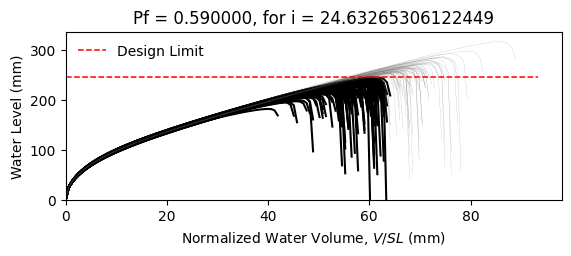

Data behind this chart, as committed beside it:
W10X17, L = 360.0 in, slope = 0.020833333333333332 in/in, dead load = 6.944444444444444e-05 kip/in…
zwlim AISC Appendix 2, zwlim DAMP, zwlim Proposed for ASCE 7, zwlim Neglect Ponding, dhnom Denver, dhnom New York, dhnom New Orleans, dh Denver, dh New York, dh New Orleans, dmax
7.884, 6.782, 7.033, 9.579, 1.419, 1.419, 1.419, 4.282, 4.282, 4.282, 10.04, Safe, 
7.884, 6.782, 7.033, 9.579, 1.419, 1.419, 1.419, 4.282, 4.282, 4.282, 8.96, Fail, 
7.884, 6.782, 7.033, 9.579, 1.419, 1.419, 1.419, 4.282, 4.282, 4.282, 8.807, Fail, 
7.884, 6.782, 7.033, 9.579, 1.419, 1.419, 1.419, 4.282, 4.282, 4.282, 10.27, Safe, 
7.884, 6.782, 7.033, 9.579, 1.419, 1.419, 1.419, 4.282, 4.282, 4.282, 8.294, Fail, 
7.884, 6.782, 7.033, 9.579, 1.419, 1.419, 1.419, 4.282, 4.282, 4.282, 12.47, Safe, 
7.884, 6.782, 7.033, 9.579, 1.419, 1.419, 1.419, 4.282, 4.282, 4.282, 9.483, Fail, 
7.884, 6.782, 7.033, 9.579, 1.419, 1.419, 1.419, 4.282, 4.282, 4.282, 8.651, Fail, 
7.884, 6.782, 7.033, 9.579, 1.419, 1.419, 1.419, 4.282, 4.282, 4.282, 9.954, Safe, 
7.884, 6.782, 7.033, 9.579, 1.419, 1.419, 1.419, 4.282, 4.282, 4.282, 9.309, Fail, 
7.884, 6.782, 7.033, 9.579, 1.419, 1.419, 1.419, 4.282, 4.282, 4.282, 8.084, Fail, 
7.884, 6.782, 7.033, 9.579, 1.419, 1.419, 1.419, 4.282, 4.282, 4.282, 7.836, Fail, 
7.884, 6.782, 7.033, 9.579, 1.419, 1.419, 1.419, 4.282, 4.282, 4.282, 10.21, Safe, 
7.884, 6.782, 7.033, 9.579, 1.419, 1.419, 1.419, 4.282, 4.282, 4.282, 8.853, Fail, 
7.884, 6.782, 7.033, 9.579, 1.419, 1.419, 1.419, 4.282, 4.282, 4.282, 10.08, Safe, 
7.884, 6.782, 7.033, 9.579, 1.419, 1.419, 1.419, 4.282, 4.282, 4.282, 9.307, Fail, 
7.884, 6.782, 7.033, 9.579, 1.419, 1.419, 1.419, 4.282, 4.282, 4.282, 9.614, Fail, 
7.884, 6.782, 7.033, 9.579, 1.419, 1.419, 1.419, 4.282, 4.282, 4.282, 10.57, Safe, 
7.884, 6.782, 7.033, 9.579, 1.419, 1.419, 1.419, 4.282, 4.282, 4.282, 8.682, Fail, 
7.884, 6.782, 7.033, 9.579, 1.419, 1.419, 1.419, 4.282, 4.282, 4.282, 9.219, Fail, 
7.884, 6.782, 7.033, 9.579, 1.419, 1.419, 1.419, 4.282, 4.282, 4.282, 8.529, Fail, 
7.884, 6.782, 7.033, 9.579, 1.419, 1.419, 1.419, 4.282, 4.282, 4.282, 10.12, Safe, 
7.884, 6.782, 7.033, 9.579, 1.419, 1.419, 1.419, 4.282, 4.282, 4.282, 10.11, Safe, 
7.884, 6.782, 7.033, 9.579, 1.419, 1.419, 1.419, 4.282, 4.282, 4.282, 9.444, Fail, 
7.884, 6.782, 7.033, 9.579, 1.419, 1.419, 1.419, 4.282, 4.282, 4.282, 9.155, Fail, 
7.884, 6.782, 7.033, 9.579, 1.419, 1.419, 1.419, 4.282, 4.282, 4.282, 8.127, Fail, 
7.884, 6.782, 7.033, 9.579, 1.419, 1.419, 1.419, 4.282, 4.282, 4.282, 9.981, Safe, 
7.884, 6.782, 7.033, 9.579, 1.419, 1.419, 1.419, 4.282, 4.282, 4.282, 9.538, Fail, 
7.884, 6.782, 7.033, 9.579, 1.419, 1.419, 1.419, 4.282, 4.282, 4.282, 8.753, Fail, 
7.884, 6.782, 7.033, 9.579, 1.419, 1.419, 1.419, 4.282, 4.282, 4.282, 10.67, Safe, 
7.884, 6.782, 7.033, 9.579, 1.419, 1.419, 1.419, 4.282, 4.282, 4.282, 9.863, Safe, 
7.884, 6.782, 7.033, 9.579, 1.419, 1.419, 1.419, 4.282, 4.282, 4.282, 9.795, Safe, 
7.884, 6.782, 7.033, 9.579, 1.419, 1.419, 1.419, 4.282, 4.282, 4.282, 8.936, Fail, 
7.884, 6.782, 7.033, 9.579, 1.419, 1.419, 1.419, 4.282, 4.282, 4.282, 10.58, Safe, 
7.884, 6.782, 7.033, 9.579, 1.419, 1.419, 1.419, 4.282, 4.282, 4.282, 10.04, Safe, 
7.884, 6.782, 7.033, 9.579, 1.419, 1.419, 1.419, 4.282, 4.282, 4.282, 8.679, Fail, 
7.884, 6.782, 7.033, 9.579, 1.419, 1.419, 1.419, 4.282, 4.282, 4.282, 9.615, Fail, 
7.884, 6.782, 7.033, 9.579, 1.419, 1.419, 1.419, 4.282, 4.282, 4.282, 10.01, Safe, 
7.884, 6.782, 7.033, 9.579, 1.419, 1.419, 1.419, 4.282, 4.282, 4.282, 10.44, Safe, 
7.884, 6.782, 7.033, 9.579, 1.419, 1.419, 1.419, 4.282, 4.282, 4.282, 8.175, Fail, 
7.884, 6.782, 7.033, 9.579, 1.419, 1.419, 1.419, 4.282, 4.282, 4.282, 10.77, Safe, 
7.884, 6.782, 7.033, 9.579, 1.419, 1.419, 1.419, 4.282, 4.282, 4.282, 9.061, Fail, 
7.884, 6.782, 7.033, 9.579, 1.419, 1.419, 1.419, 4.282, 4.282, 4.282, 9.252, Fail, 
7.884, 6.782, 7.033, 9.579, 1.419, 1.419, 1.419, 4.282, 4.282, 4.282, 9.316, Fail, 
7.884, 6.782, 7.033, 9.579, 1.419, 1.419, 1.419, 4.282, 4.282, 4.282, 10.39, Safe, 
7.884, 6.782, 7.033, 9.579, 1.419, 1.419, 1.419, 4.282, 4.282, 4.282, 8.235, Fail, 
7.884, 6.782, 7.033, 9.579, 1.419, 1.419, 1.419, 4.282, 4.282, 4.282, 9.613, Fail, 
7.884, 6.782, 7.033, 9.579, 1.419, 1.419, 1.419, 4.282, 4.282, 4.282, 8.767, Fail, 
7.884, 6.782, 7.033, 9.579, 1.419, 1.419, 1.419, 4.282, 4.282, 4.282, 9.532, Fail, 
7.884, 6.782, 7.033, 9.579, 1.419, 1.419, 1.419, 4.282, 4.282, 4.282, 8.717, Fail, 
7.884, 6.782, 7.033, 9.579, 1.419, 1.419, 1.419, 4.282, 4.282, 4.282, 10.09, Safe, 
7.884, 6.782, 7.033, 9.579, 1.419, 1.419, 1.419, 4.282, 4.282, 4.282, 7.708, Fail, 
7.884, 6.782, 7.033, 9.579, 1.419, 1.419, 1.419, 4.282, 4.282, 4.282, 9.632, Fail, 
7.884, 6.782, 7.033, 9.579, 1.419, 1.419, 1.419, 4.282, 4.282, 4.282, 8.95, Fail, 
7.884, 6.782, 7.033, 9.579, 1.419, 1.419, 1.419, 4.282, 4.282, 4.282, 10.83, Safe, 
7.884, 6.782, 7.033, 9.579, 1.419, 1.419, 1.419, 4.282, 4.282, 4.282, 8.682, Fail, 
7.884, 6.782, 7.033, 9.579, 1.419, 1.419, 1.419, 4.282, 4.282, 4.282, 9.283, Fail, 
7.884, 6.782, 7.033, 9.579, 1.419, 1.419, 1.419, 4.282, 4.282, 4.282, 8.766, Fail, 
7.884, 6.782, 7.033, 9.579, 1.419, 1.419, 1.419, 4.282, 4.282, 4.282, 8.244, Fail, 
... 142 more rows
